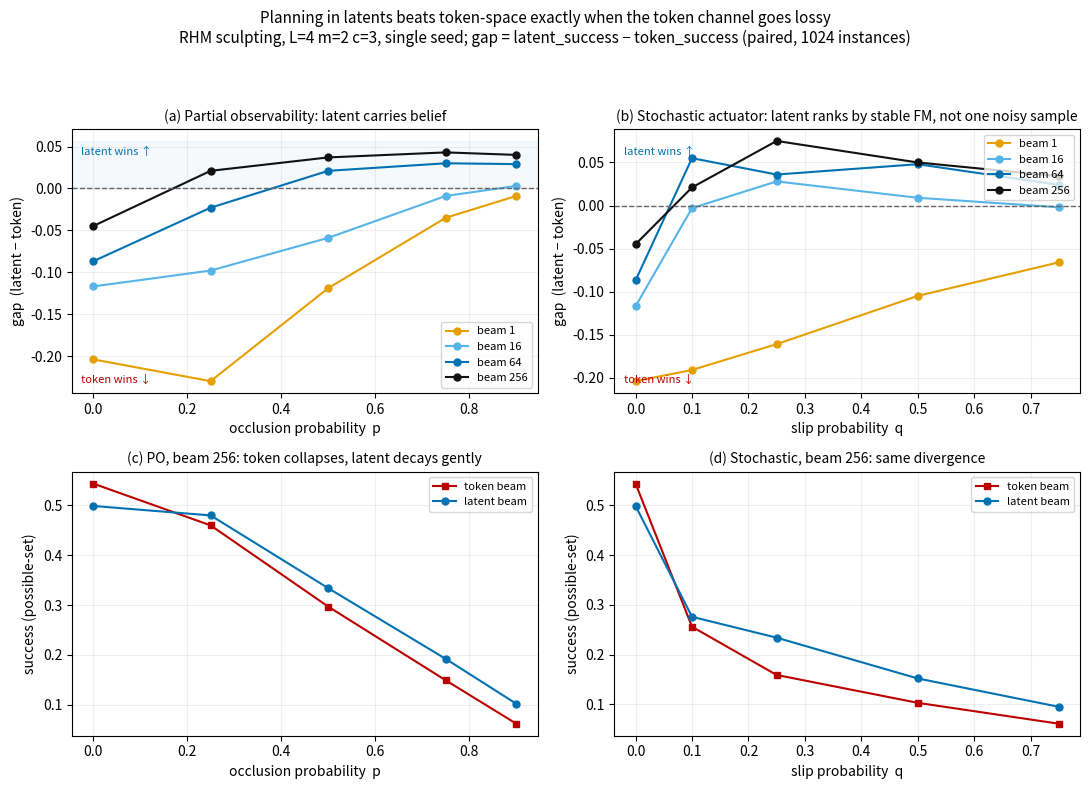

This figure's Python source: (Note: this script raises an exception after producing the figure.)
"""Plot the latent-vs-token crossover under two lossy channels (PO + stochastic).
Numbers taken directly from the full m=2 run logs (L=4, c=3, 1024 eval instances)."""
import matplotlib
matplotlib.use("Agg")
import matplotlib.pyplot as plt

widths = [1, 16, 64, 256]
# colorblind-safe (Okabe-Ito-ish), light->dark with width
colors = {1: "#E69F00", 16: "#56B4E9", 64: "#0072B2", 256: "#111111"}

# ---- Partial observability (rhm_sculpt_latent_po) : gap = latent - token ----
po_p = [0.0, 0.25, 0.5, 0.75, 0.9]
po_gap = {
    1:   [-0.204, -0.230, -0.119, -0.035, -0.009],
    16:  [-0.117, -0.098, -0.059, -0.009, +0.003],
    64:  [-0.087, -0.023, +0.021, +0.030, +0.029],
    256: [-0.045, +0.021, +0.037, +0.043, +0.040],
}
po256_token = [0.544, 0.460, 0.297, 0.149, 0.062]
po256_latent = [0.499, 0.480, 0.334, 0.192, 0.102]

# ---- Stochastic dynamics (rhm_sculpt_latent_stoch) : gap = latent - token ----
st_q = [0.0, 0.1, 0.25, 0.5, 0.75]
st_gap = {
    1:   [-0.204, -0.191, -0.161, -0.105, -0.066],
    16:  [-0.117, -0.003, +0.028, +0.009, -0.002],
    64:  [-0.087, +0.055, +0.036, +0.048, +0.024],
    256: [-0.045, +0.021, +0.075, +0.050, +0.034],
}
st256_token = [0.544, 0.256, 0.159, 0.103, 0.061]
st256_latent = [0.499, 0.276, 0.234, 0.152, 0.095]

fig, axes = plt.subplots(2, 2, figsize=(11, 8))
fig.suptitle("Planning in latents beats token-space exactly when the token channel goes lossy\n"
             "RHM sculpting, L=4 m=2 c=3, single seed; gap = latent_success − token_success (paired, 1024 instances)",
             fontsize=11)

# top-left: PO gap
ax = axes[0, 0]
for w in widths:
    ax.plot(po_p, po_gap[w], "-o", color=colors[w], label=f"beam {w}", markersize=5)
ax.axhline(0, color="0.4", lw=1, ls="--")
ax.axhspan(0, ax.get_ylim()[1] if ax.get_ylim()[1] > 0 else 0.06, color="#0072B2", alpha=0.04)
ax.set_title("(a) Partial observability: latent carries belief", fontsize=10)
ax.set_xlabel("occlusion probability  p")
ax.set_ylabel("gap  (latent − token)")
ax.text(0.02, 0.9, "latent wins ↑", transform=ax.transAxes, fontsize=8, color="#0072B2")
ax.text(0.02, 0.04, "token wins ↓", transform=ax.transAxes, fontsize=8, color="#B00")
ax.legend(fontsize=8, loc="lower right")
ax.grid(alpha=0.2)

# top-right: stochastic gap
ax = axes[0, 1]
for w in widths:
    ax.plot(st_q, st_gap[w], "-o", color=colors[w], label=f"beam {w}", markersize=5)
ax.axhline(0, color="0.4", lw=1, ls="--")
ax.set_title("(b) Stochastic actuator: latent ranks by stable FM, not one noisy sample", fontsize=10)
ax.set_xlabel("slip probability  q")
ax.set_ylabel("gap  (latent − token)")
ax.text(0.02, 0.9, "latent wins ↑", transform=ax.transAxes, fontsize=8, color="#0072B2")
ax.text(0.02, 0.04, "token wins ↓", transform=ax.transAxes, fontsize=8, color="#B00")
ax.legend(fontsize=8, loc="upper right")
ax.grid(alpha=0.2)

# bottom-left: PO absolute levels at width 256 (mechanism)
ax = axes[1, 0]
ax.plot(po_p, po256_token, "-s", color="#B00", label="token beam", markersize=5)
ax.plot(po_p, po256_latent, "-o", color="#0072B2", label="latent beam", markersize=5)
ax.set_title("(c) PO, beam 256: token collapses, latent decays gently", fontsize=10)
ax.set_xlabel("occlusion probability  p")
ax.set_ylabel("success (possible-set)")
ax.legend(fontsize=8)
ax.grid(alpha=0.2)

# bottom-right: stochastic absolute levels at width 256 (mechanism)
ax = axes[1, 1]
ax.plot(st_q, st256_token, "-s", color="#B00", label="token beam", markersize=5)
ax.plot(st_q, st256_latent, "-o", color="#0072B2", label="latent beam", markersize=5)
ax.set_title("(d) Stochastic, beam 256: same divergence", fontsize=10)
ax.set_xlabel("slip probability  q")
ax.set_ylabel("success (possible-set)")
ax.legend(fontsize=8)
ax.grid(alpha=0.2)

fig.tight_layout(rect=[0, 0, 1, 0.94])
out = "~/scratch/latent_crossover.png"
fig.savefig(out, dpi=140)
print("saved", out)
